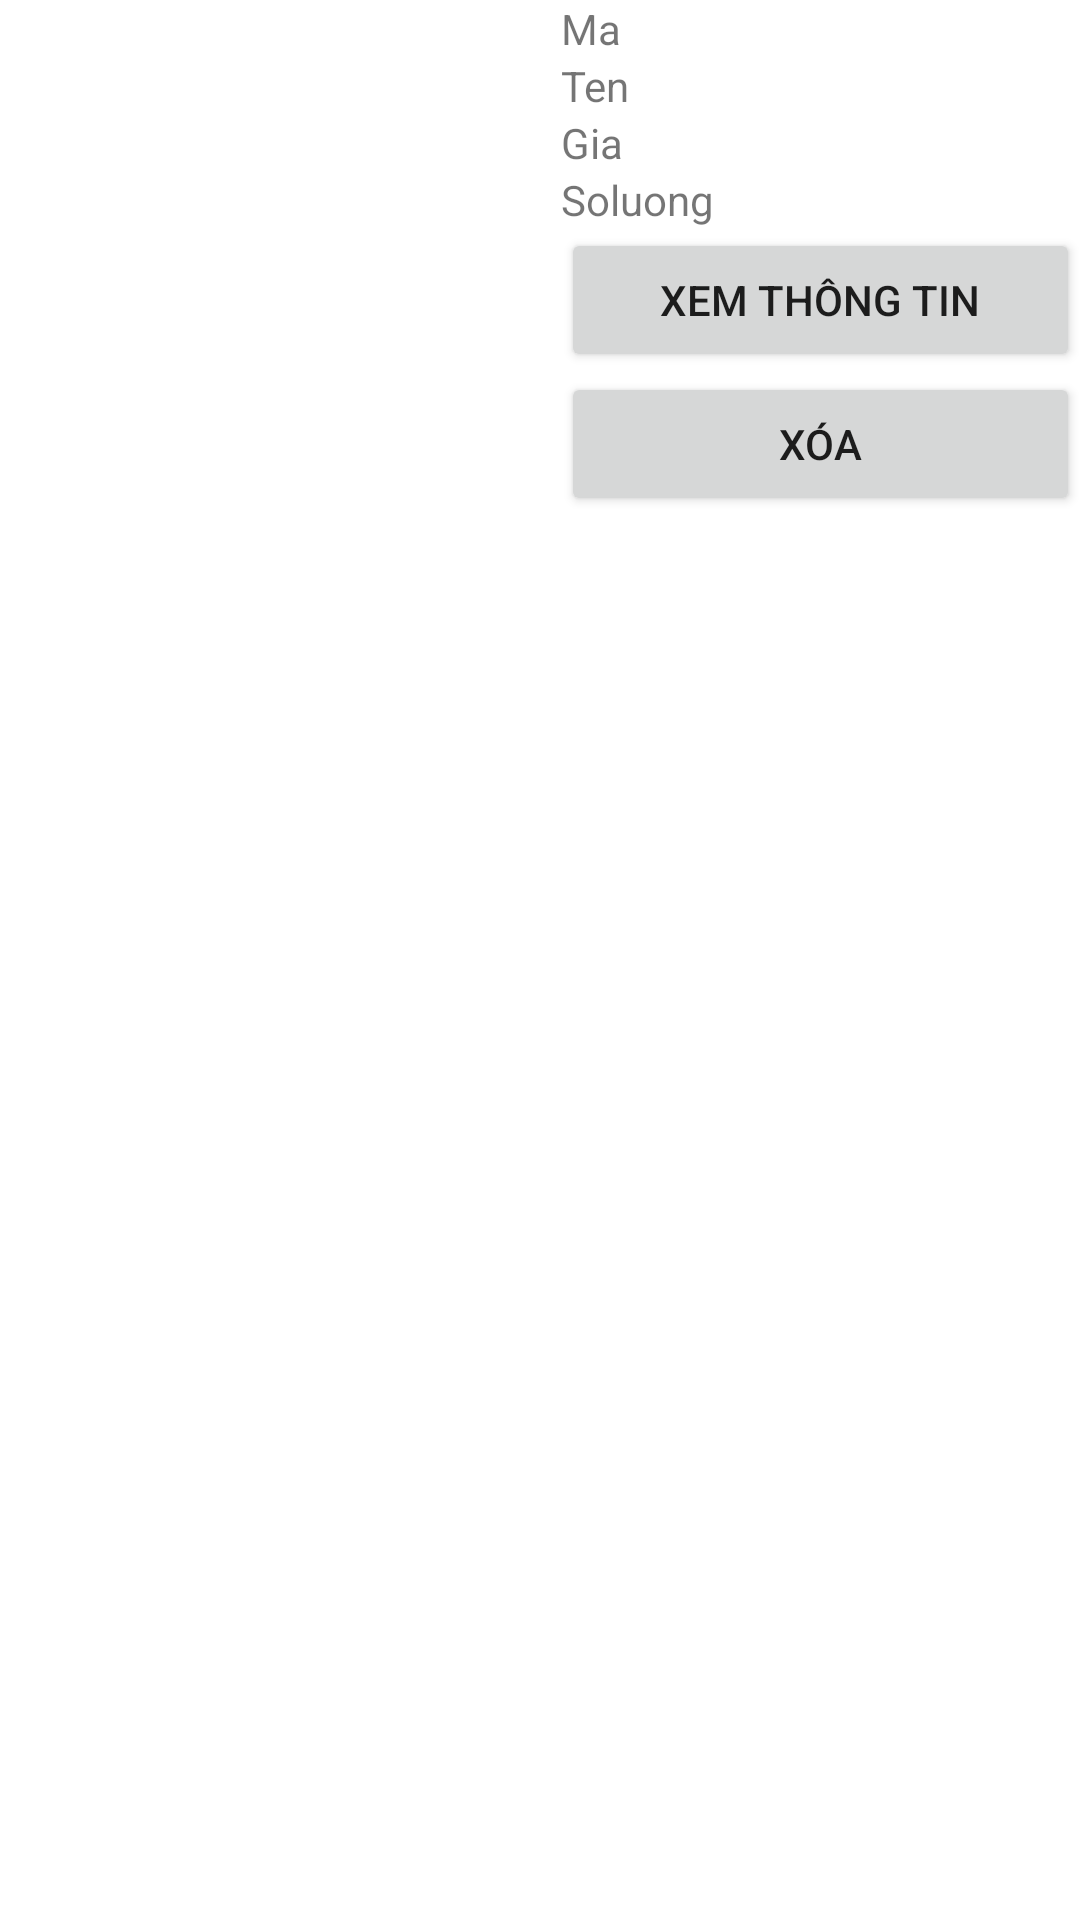

This screen was rendered from an Android layout file. Write that file and the resources it references.
<!-- AndroidManifest.xml: application theme Theme.Quanlybandia -->
<!-- res/layout/listviewrow.xml -->
<?xml version="1.0" encoding="utf-8"?>
<LinearLayout xmlns:android="http://schemas.android.com/apk/res/android"
    xmlns:app="http://schemas.android.com/apk/res-auto"
    xmlns:tools="http://schemas.android.com/tools"
    android:layout_width="match_parent"
    android:layout_height="match_parent"
    android:orientation="horizontal">

    <ImageView
        android:id="@+id/imgdaidienanh"
        android:layout_width="187dp"
        android:layout_height="174dp" />

    <LinearLayout
        android:layout_width="match_parent"
        android:layout_height="match_parent"
        android:orientation="vertical">

        <TextView
            android:id="@+id/txtmacd"
            android:layout_width="match_parent"
            android:layout_height="wrap_content"
            android:text="Ma" />

        <TextView
            android:id="@+id/txttuacd"
            android:layout_width="match_parent"
            android:layout_height="wrap_content"
            android:text="Ten" />

        <TextView
            android:id="@+id/txtdongia"
            android:layout_width="match_parent"
            android:layout_height="wrap_content"
            android:text="Gia" />

        <TextView
            android:id="@+id/txtsoluong"
            android:layout_width="match_parent"
            android:layout_height="wrap_content"
            android:text="Soluong" />

        <Button
            android:id="@+id/btnsua"
            android:layout_width="match_parent"
            android:layout_height="wrap_content"
            android:text="Xem thông tin" />

        <Button
            android:id="@+id/btnxoa"
            android:layout_width="match_parent"
            android:layout_height="wrap_content"
            android:text="XÓA" />
    </LinearLayout>
</LinearLayout>
<!-- resources referenced by this layout -->
<resources>
  <style name="Theme.Quanlybandia" parent="Theme.MaterialComponents.DayNight.DarkActionBar">
          
          <item name="colorPrimary">@color/purple_500</item>
          <item name="colorPrimaryVariant">@color/purple_700</item>
          <item name="colorOnPrimary">@color/white</item>
          
          <item name="colorSecondary">@color/teal_200</item>
          <item name="colorSecondaryVariant">@color/teal_700</item>
          <item name="colorOnSecondary">@color/black</item>
          
          <item name="android:statusBarColor" tools:targetApi="l">?attr/colorPrimaryVariant</item>
          
      </style>
  <!-- not gathered from this repository: default colours our renderer supplied (Android Studio template values) -->
  <color name="purple_500">#FF6200EE</color>
  <color name="purple_700">#FF3700B3</color>
  <color name="teal_200">#FF03DAC5</color>
  <color name="teal_700">#FF018786</color>
  <color name="black">#FF000000</color>
  <color name="white">#FFFFFFFF</color>
</resources>
